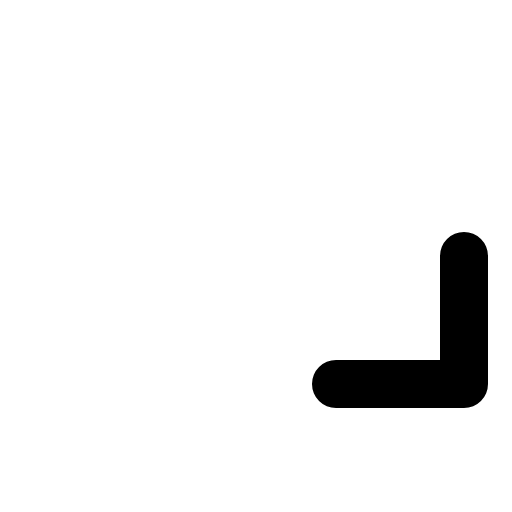
t = 0.00 s
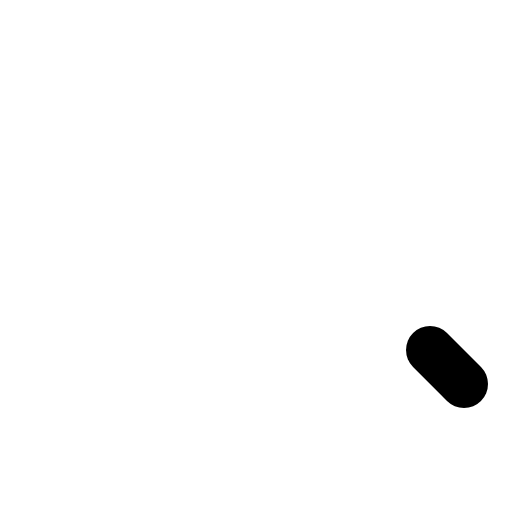
t = 0.30 s
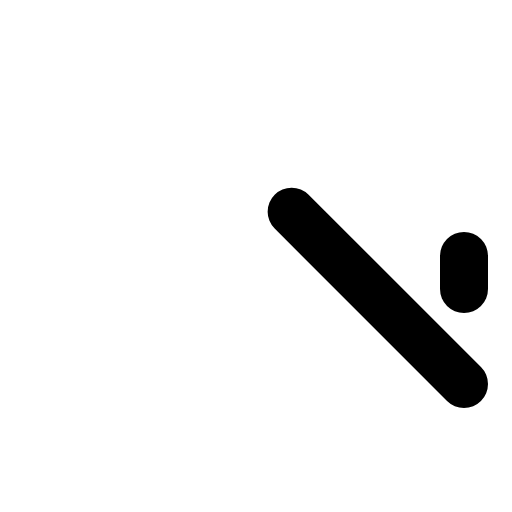
t = 0.68 s
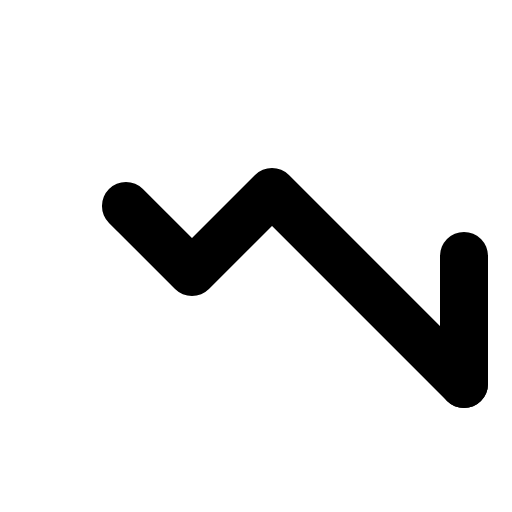
t = 1.05 s
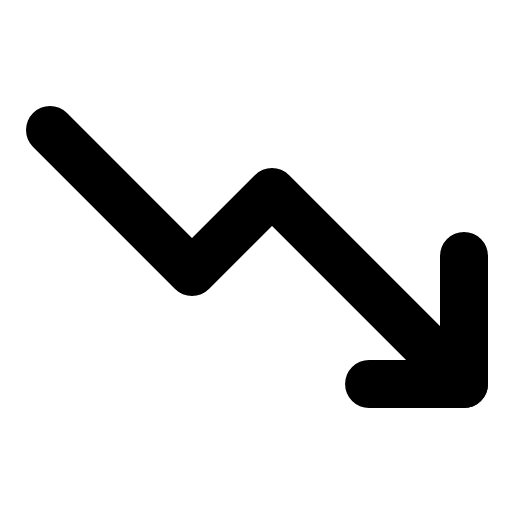
t = 1.43 s

The animated SVG that drew these frames (rendered in a browser with its animation timeline set to each time). Animation: 1 CSS @keyframes rule; one cycle of 1.80 s, repeats indefinitely.

<svg xmlns="http://www.w3.org/2000/svg" viewBox="0 0 256 256">
  <style>
    .draw-line {
      stroke-dasharray: 1;
      stroke-dashoffset: 0;
    }
    svg:hover .draw-line {
      animation: phosphor-draw-in 1.5s ease-in-out infinite;
    }
    @keyframes phosphor-draw-in {
      0%   { stroke-dashoffset: 1; }
      100% { stroke-dashoffset: 0; }
    }
  </style><rect width="256" height="256" fill="none"/><polyline points="232 192 136 96 96 136 24 64" fill="none" stroke="currentColor" stroke-linecap="round" stroke-linejoin="round" stroke-width="24" class="draw-line" pathLength="1" style="animation-delay: 0s"/><polyline points="232 128 232 192 168 192" fill="none" stroke="currentColor" stroke-linecap="round" stroke-linejoin="round" stroke-width="24" class="draw-line" pathLength="1" style="animation-delay: 0.3s"/></svg>
